Run: headless pygame with SDL's dummy video driver; simulated clock (each Clock.tick advances the game by its frame time, no real sleeping); random seed 0; keys injected as events and as key.get_pressed() state; no mouse input.
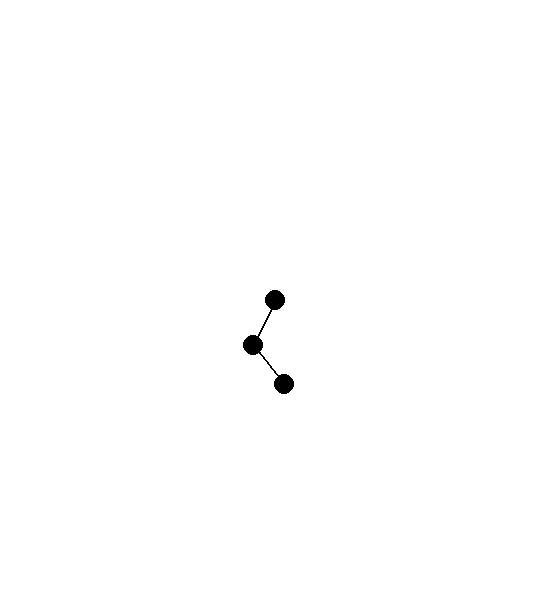
Frame 1 of 4 · flips 1–60 · no input
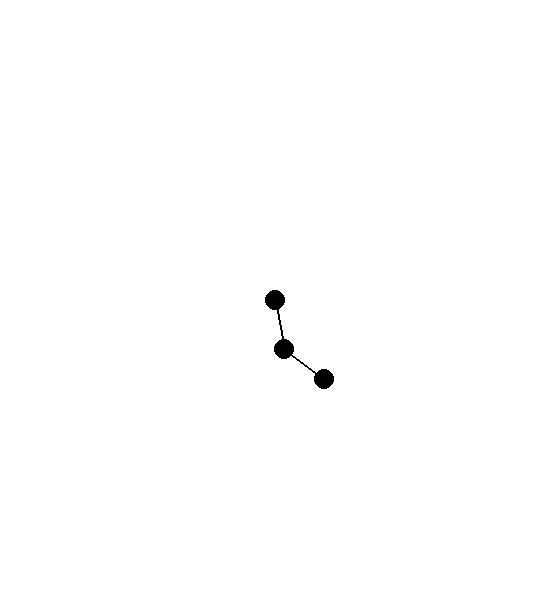
Frame 2 of 4 · flips 61–180 · tapped SPACE, RETURN · held RIGHT (→), D
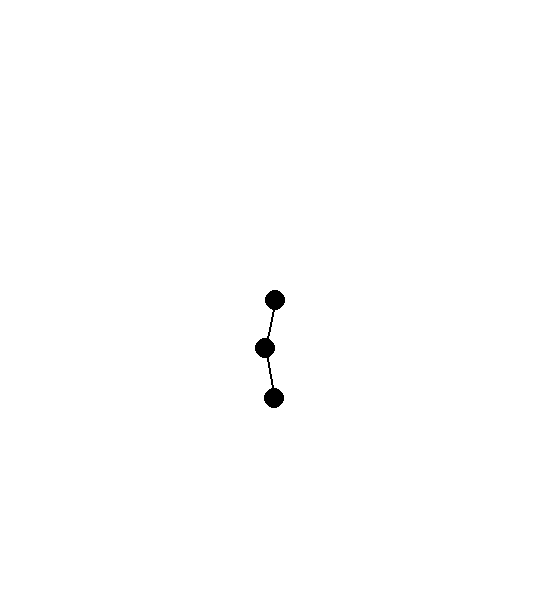
Frame 3 of 4 · flips 181–300 · held DOWN (↓), S
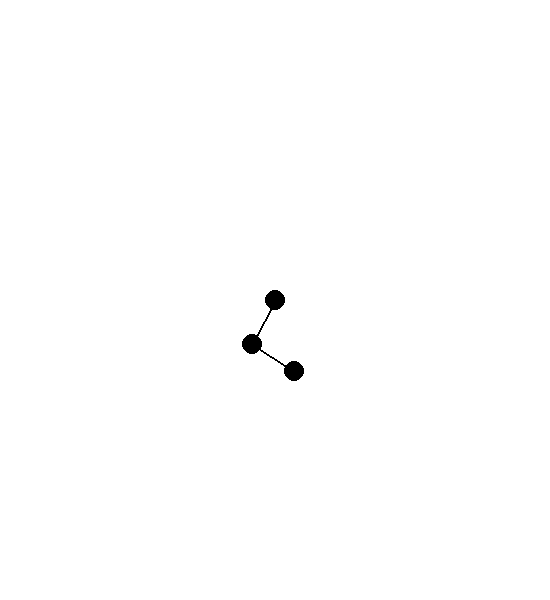
Frame 4 of 4 · flips 301–420 · held LEFT (←), A, UP (↑), W

The pygame program that drew these frames:

import pygame
import math


class makeBalls:
    def __init__(self):
        colour = (0, 0, 0)
        super().__init__()

        pygame.draw.circle(screen, colour, mmm.pos_fixed, 10)

    def makeBallOne(self, screen, pos):
        colour = (0, 0, 0)
        super().__init__()

        pygame.draw.circle(screen, colour, pos, 10)

    def makeBallTwo(self, screen, pos):
        colour = (0, 0, 0)
        super().__init__()

        pygame.draw.circle(screen, colour, pos, 10)

    def drawLines(self):
        pygame.draw.line(screen, (0, 0, 0), mmm.pos_1, mmm.pos_2, 2)
        pygame.draw.line(screen, (0, 0, 0), mmm.pos_1, mmm.pos_fixed, 2)


class MathMathMath:

    def calculateAngleOne(self):
        num1 = -self.g*(2*self.m1+self.m2)*math.sin(self.a1)
        num2 = self.m2*self.g*math.sin(self.a1-2*self.a2)
        num3 = 2*math.sin(self.a1-self.a2)*self.m2
        num4 = (self.a2_v**self.a2_v)*self.radius_line
        c = complex(num4)
        num5 = (self.a1_v**self.a1_v)*self.radius_line*math.cos(self.a1-self.a2)
        c = complex(num5)
        numS = num4 + num5
        c = complex(numS)
        num6 = self.radius_line*(2*self.m1+self.m2-self.m2*math.cos(2*self.a1-2*self.a2))
        com1 = num1 - num2 - (num3 * numS)
        c = complex(com1)
        numSum = c.real
        c = complex(num6)
        n5 = c.real
        self.a1_a = (numSum / n5)
        print("a1_a: {}".format(self.a1_a))

    def calculateAngleTwo(self):
        num1 = 2*math.sin(self.a1-self.a2)
        num2 = (self.a1**self.a1)*self.radius_line*(self.m1+self.m2)
        num3 = self.g*(self.m1+self.m2)*math.cos(self.a1)
        numS = (self.a2**self.a2)*self.radius_line*self.m2*math.cos(self.a1-self.a2)
        result1 = num2+num3+numS
        result2 = num1*result1
        res1 = complex(result2)
        resultR = res1.real
        numDivide = self.radius_line*(2*self.m1+self.m2-self.m2*math.cos(2*self.a1-2*self.a2))
        cd = complex(numDivide)
        nD = cd.real
        self.a2_a = (resultR/nD)
        print("a2_a: {}".format(self.a2_a))

    def calculatePosition(self):
        self.calculateAngleOne()
        self.calculateAngleTwo()
        print("test test: {}".format(self.a1_a))
        print(type(self.a1_a))
        print("debug type: {}".format(type(self.a2_a)))
        self.a1_v += self.a1_a
        self.a2_v += self.a2_a
        self.a1 += self.a1_v
        self.a2 += self.a2_v
        self.a1_v = 0
        self.a2_v = 0
        print("a1: {}".format(self.a1))
        print("a2: {}".format(self.a2))
        self.x1 = self.x_fixed+math.sin(self.a1)*self.radius_line
        self.y1 = self.y_fixed+math.cos(self.a1)*self.radius_line
        self.x2 = self.x1+math.sin(self.a2)*self.radius_line
        self.y2 = self.y1+math.cos(self.a2)*self.radius_line
        print("x1: {}".format(self.x1))
        print("x2: {}".format(self.x2))
        self.pos_1 = (self.x1, self.y1)
        self.pos_2 = (self.x2, self.y2)

    def startValues(self):
        self.x_fixed = width/2
        self.y_fixed = height/2
        self.pos_fixed = (self.x_fixed, self.y_fixed)
        self.a1 = math.pi / 4
        self.a2 = math.pi / 8
        self.a1 = float(self.a1)
        self.a2 = float(self.a2)
        self.a1_v = 0
        self.a2_v = 0
        self.a1_v = float(self.a1_v)
        self.a2_v = float(self.a2_v)
        self.radius_line = 50
        self.x1_start = 275
        self.y1_start = height / 2 + self.radius_line
        self.x2_start = 275
        self.y2_start = height / 2 + 2 * self.radius_line
        self.g = 9.81
        self.m1 = 1
        self.m2 = 1
        self.x1 = self.x_fixed+math.sin(self.a1)*self.radius_line
        self.y1 = self.y_fixed+math.cos(self.a1)*self.radius_line
        self.x1 = float(self.x1)
        self.y1 = float(self.y1)
        self.x2 = self.x1+math.sin(self.a2)*self.radius_line
        self.y2 = self.y1+math.cos(self.a2)*self.radius_line
        self.x2 = float(self.x2)
        self.y2 = float(self.y2)
        self.pos_1 = (self.x1, self.y1)
        self.pos_2 = (self.x2, self.y2)


pygame.init()

# generate screen
(width, height) = (550, 600)
background_colour = (255, 255, 255)
screen = pygame.display.set_mode((width, height))
pygame.display.set_caption("simulation")
screen.fill(background_colour)


mmm = MathMathMath()
mmm.startValues()
print("debug fixed pos: {}".format(mmm.pos_fixed))
mb = makeBalls()
mb.makeBallOne(screen, mmm.pos_1)
mb.makeBallTwo(screen, mmm.pos_2)
mb.drawLines()


clock = pygame.time.Clock()

running = True
while running:
    for event in pygame.event.get():
        if event.type == pygame.QUIT:
            running = False

    screen.fill(background_colour)

    mmm.calculatePosition()

    mb = makeBalls()
    mb.makeBallOne(screen, mmm.pos_1)
    mb.makeBallTwo(screen, mmm.pos_2)
    mb.drawLines()

    pygame.display.update()
    pygame.display.flip()
    clock.tick(11)
